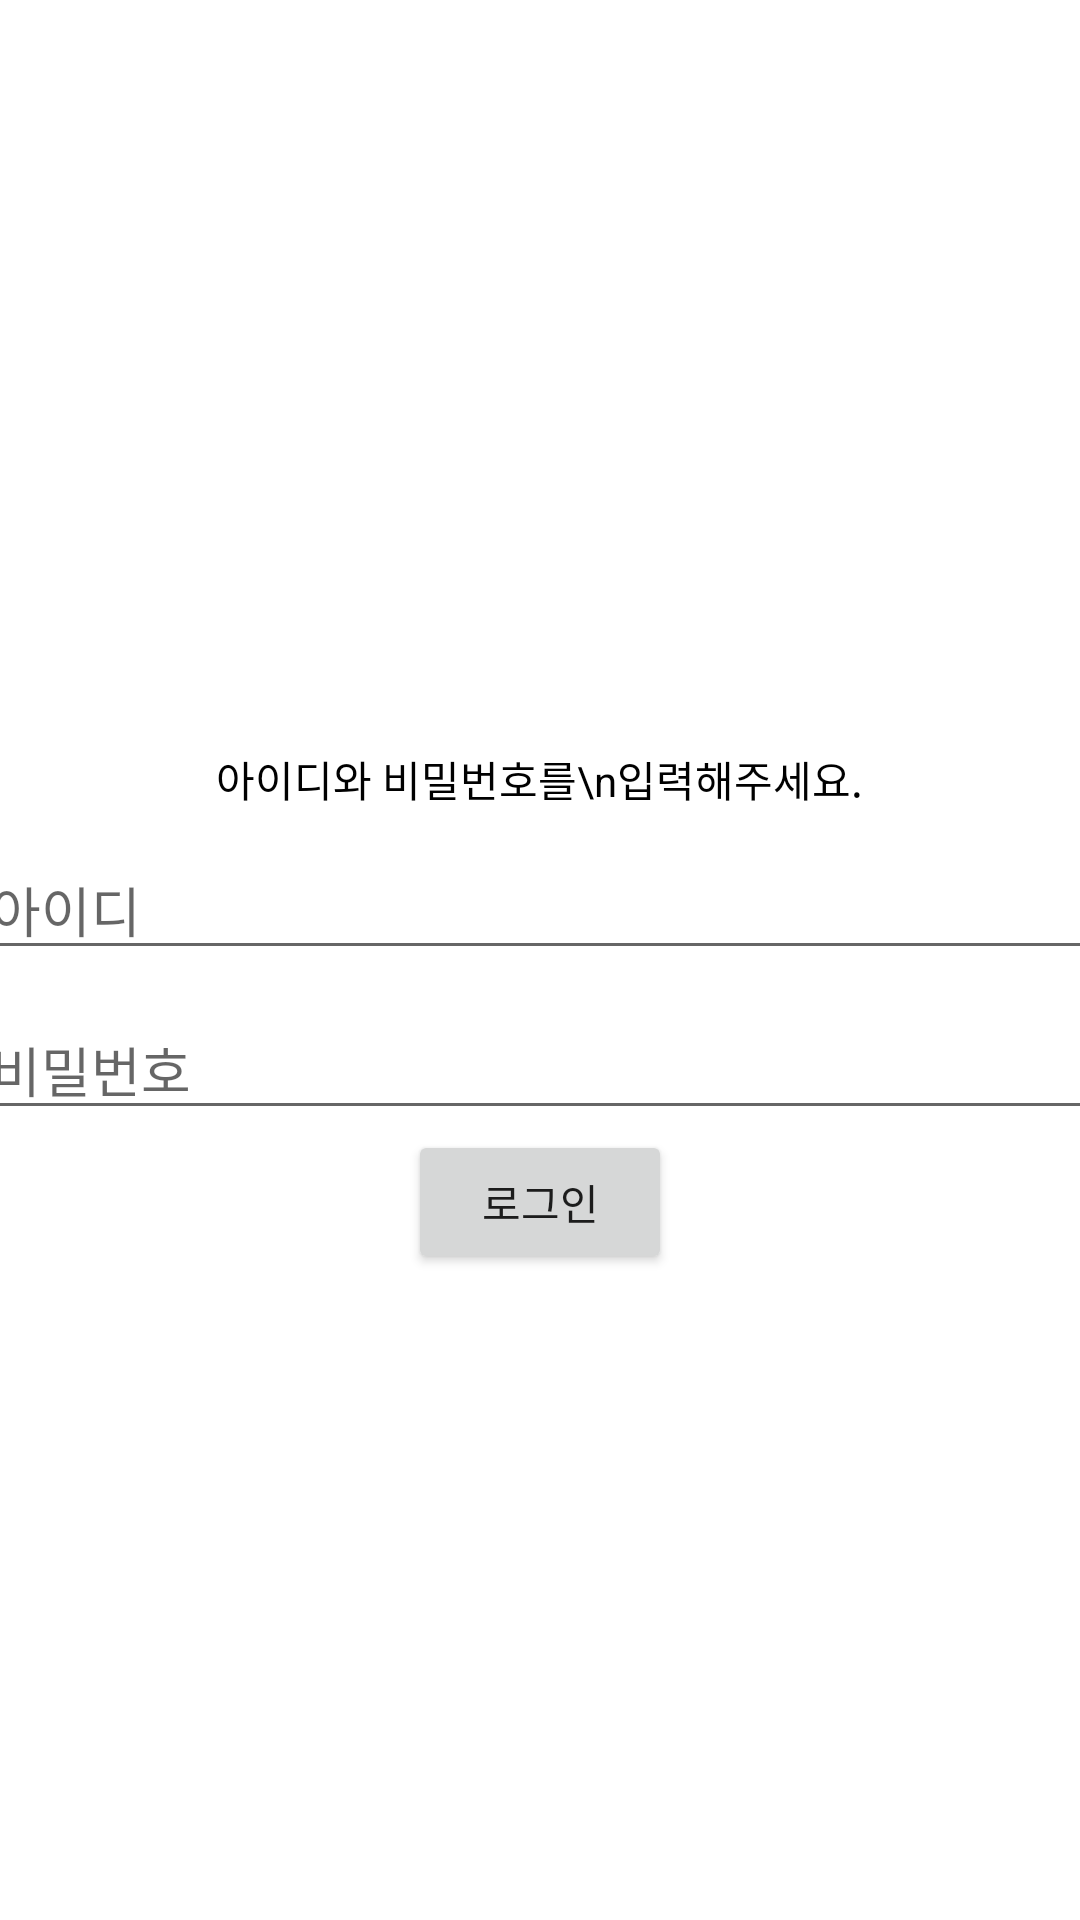

Produce the Android XML layout that renders to this screen, including the resource entries it uses.
<!-- AndroidManifest.xml: application theme Theme.RelativeLogin -->
<!-- res/layout/activity_main.xml -->
<?xml version="1.0" encoding="utf-8"?>
<LinearLayout xmlns:android="http://schemas.android.com/apk/res/android"
    xmlns:app="http://schemas.android.com/apk/res-auto"
    xmlns:tools="http://schemas.android.com/tools"
    android:layout_width="match_parent"
    android:layout_height="match_parent"
    android:orientation="vertical"
    android:gravity="center"
    tools:context=".MainActivity">


    <ImageView
        android:id="@+id/image_google_logo"
        android:layout_width="153dp"
        android:layout_height="113dp"
        android:layout_gravity="center"
        android:background="@android:color/transparent"
        android:padding="0sp"
        android:scaleType="centerInside"
        android:layout_marginBottom="100sp"
        android:src="@drawable/ic_logo_google" />

    <TextView
        android:id="@+id/text_login_guide"
        android:layout_width="wrap_content"
        android:layout_height="wrap_content"
        android:gravity="center"
        android:layout_margin="10sp"
        android:text="아이디와 비밀번호를\n입력해주세요."
        android:textColor="@color/black" />

    <EditText
        android:id="@+id/edit_id"
        android:layout_width="374dp"
        android:layout_height="wrap_content"
        android:layout_marginBottom="10sp"
        android:hint="아이디" />

    <EditText
        android:id="@+id/edit_password"
        android:layout_width="374dp"
        android:layout_height="wrap_content"
        android:hint="비밀번호"
        android:inputType="textPassword" />

    <Button
        android:id="@+id/btn_login"
        android:layout_width="wrap_content"
        android:layout_height="wrap_content"
        android:layout_marginBottom="150sp"
        android:text="로그인" />
    <TextView
        android:id="@+id/text_result"
        android:layout_width="wrap_content"
        android:layout_height="wrap_content"
        android:gravity="center"
        android:layout_margin="10sp"
        />

</LinearLayout>
<!-- resources referenced by this layout -->
<resources>
  <style name="Theme.RelativeLogin" parent="Theme.MaterialComponents.DayNight.DarkActionBar">
          
          <item name="colorPrimary">@color/purple_500</item>
          <item name="colorPrimaryVariant">@color/purple_700</item>
          <item name="colorOnPrimary">@color/white</item>
          
          <item name="colorSecondary">@color/teal_200</item>
          <item name="colorSecondaryVariant">@color/teal_700</item>
          <item name="colorOnSecondary">@color/black</item>
          
          <item name="android:statusBarColor">?attr/colorPrimaryVariant</item>
          
      </style>
  <!-- not gathered from this repository: default colours our renderer supplied (Android Studio template values) -->
  <color name="purple_500">#FF6200EE</color>
  <color name="purple_700">#FF3700B3</color>
  <color name="teal_200">#FF03DAC5</color>
  <color name="teal_700">#FF018786</color>
  <color name="black">#FF000000</color>
  <color name="white">#FFFFFFFF</color>
</resources>
